Image classification data set "In_action_or_stop" (Asustuf/In_action_or_stop on GitHub). Class labels (2): in action, stop.

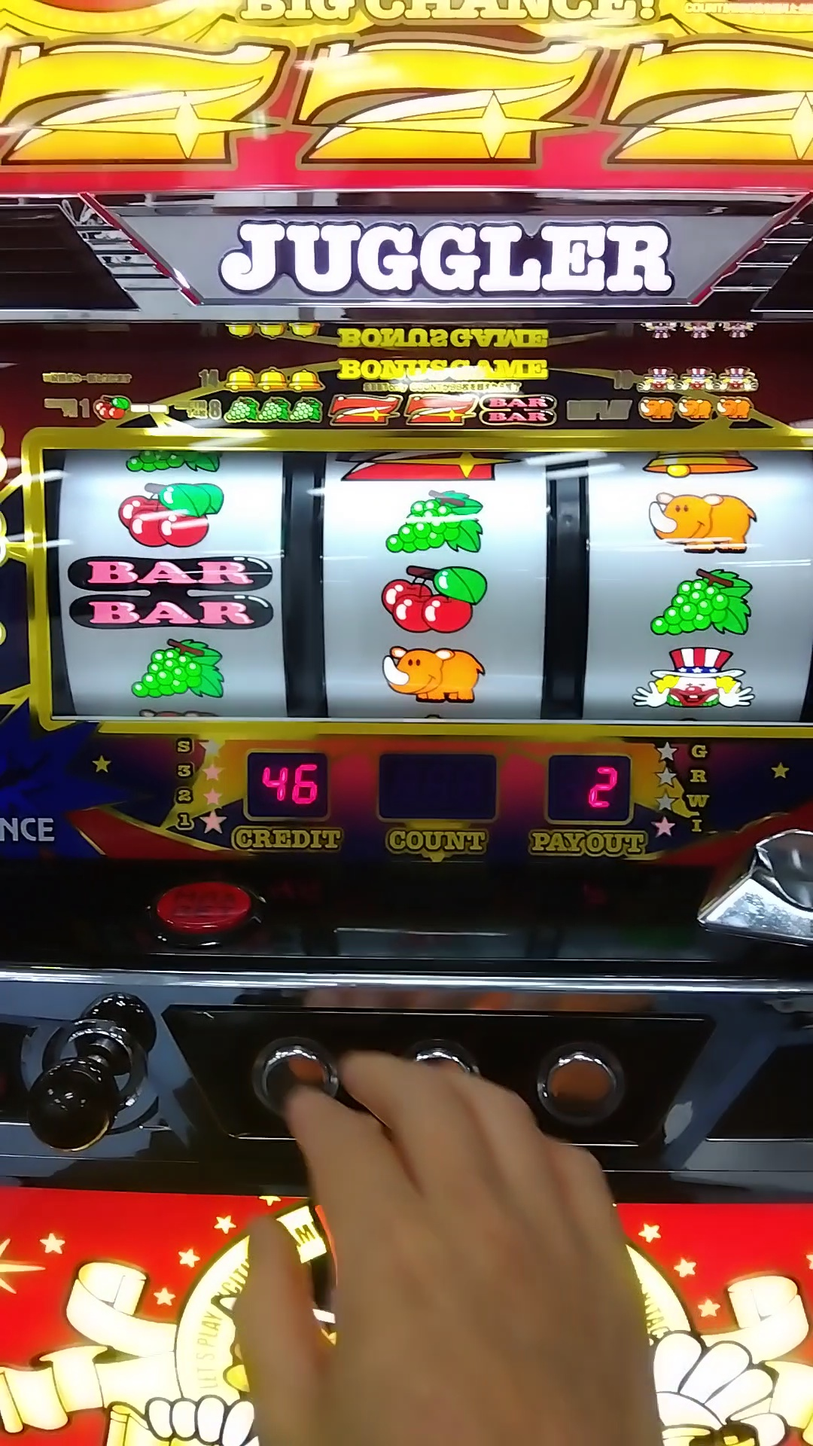
Label: stop

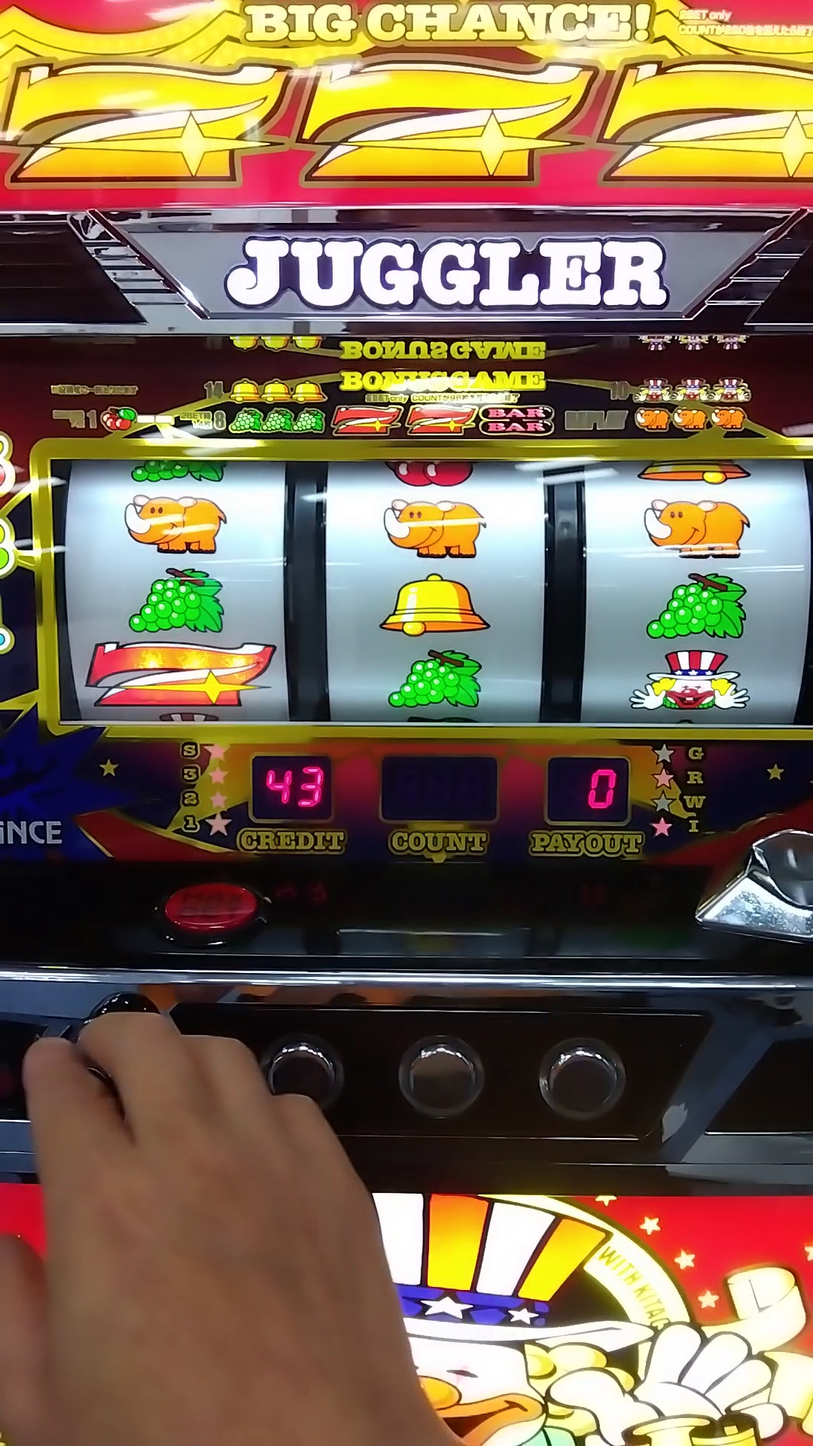
Label: stop

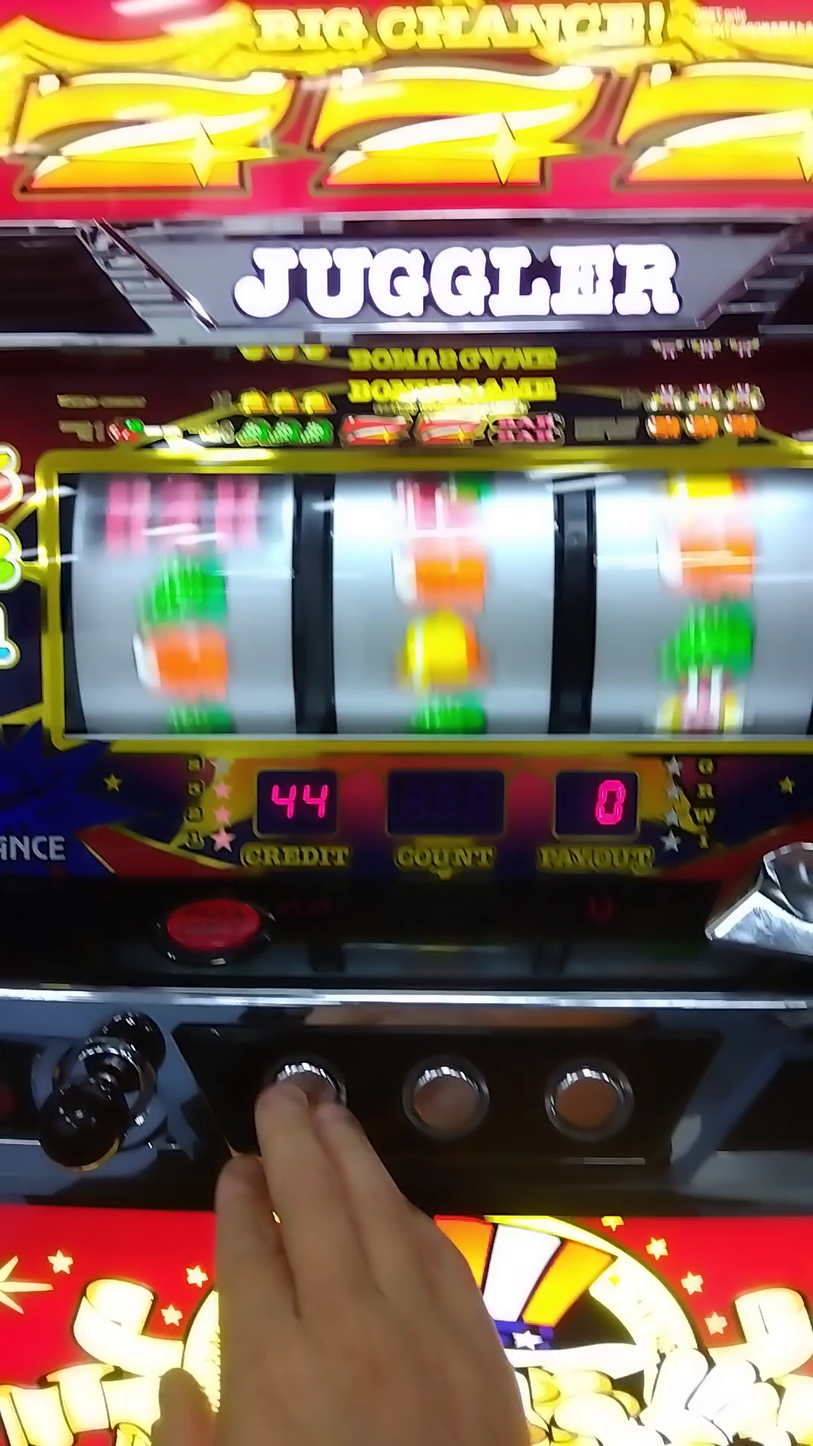
Label: in action

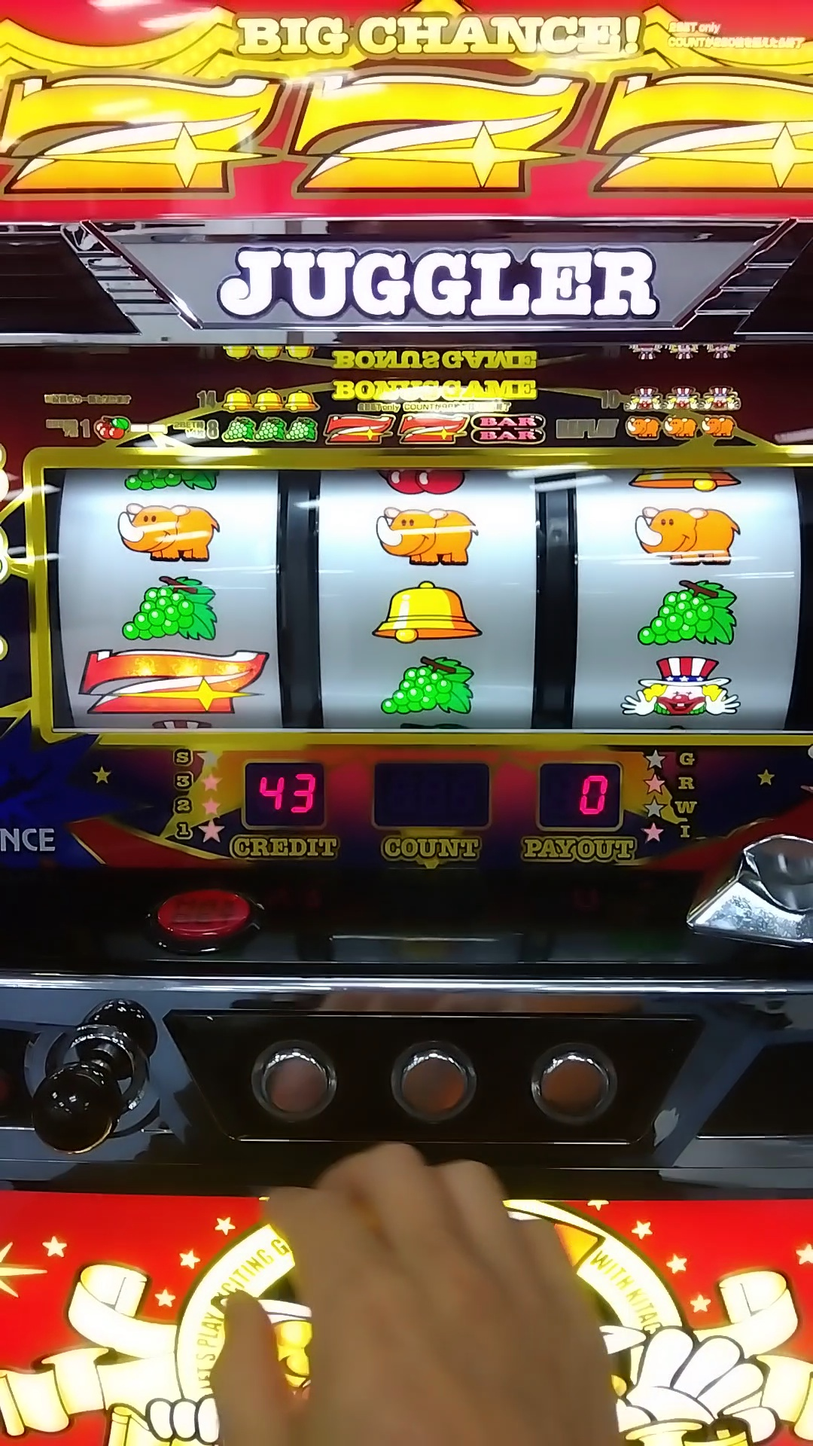
Label: stop

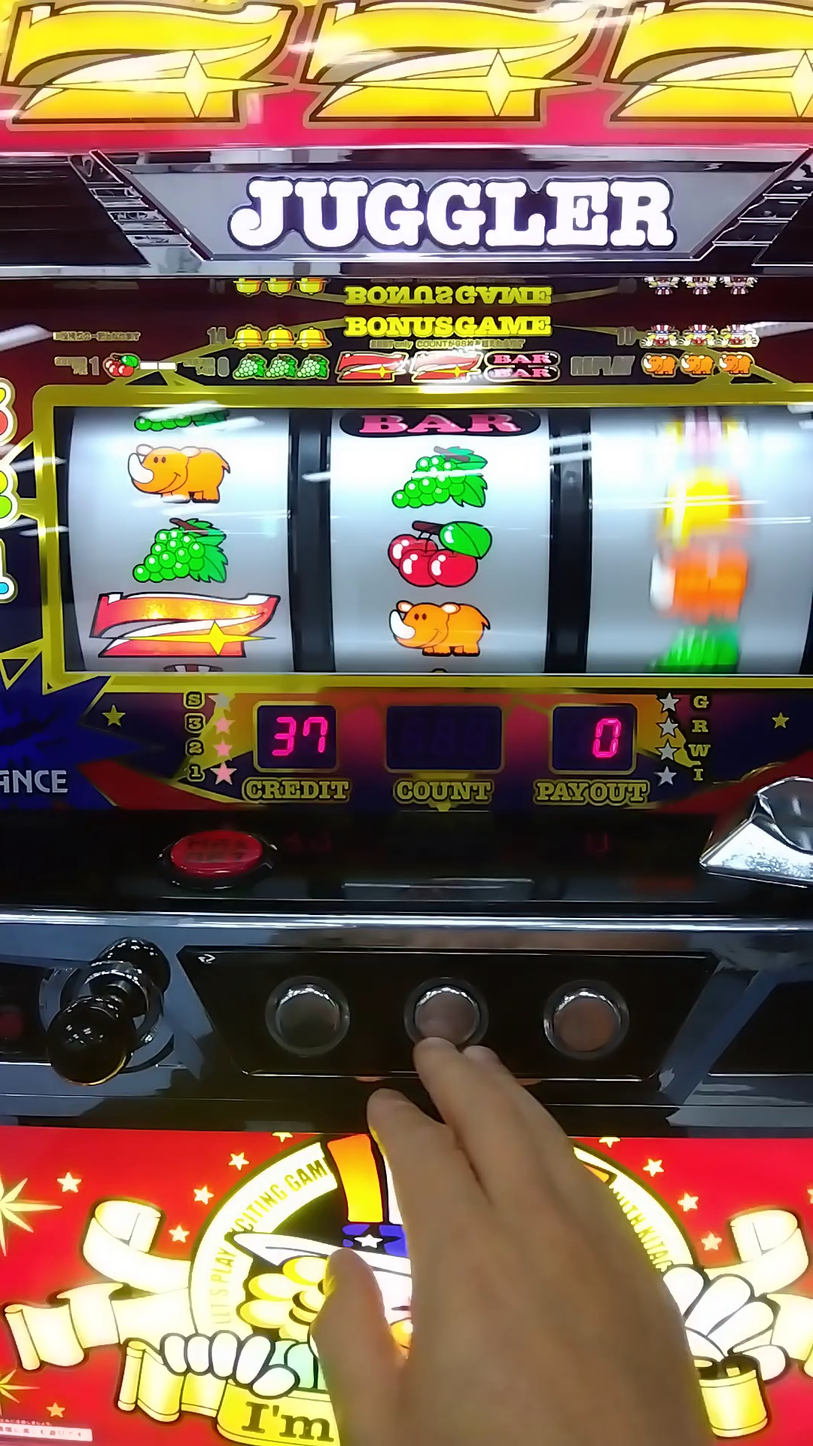
Label: in action

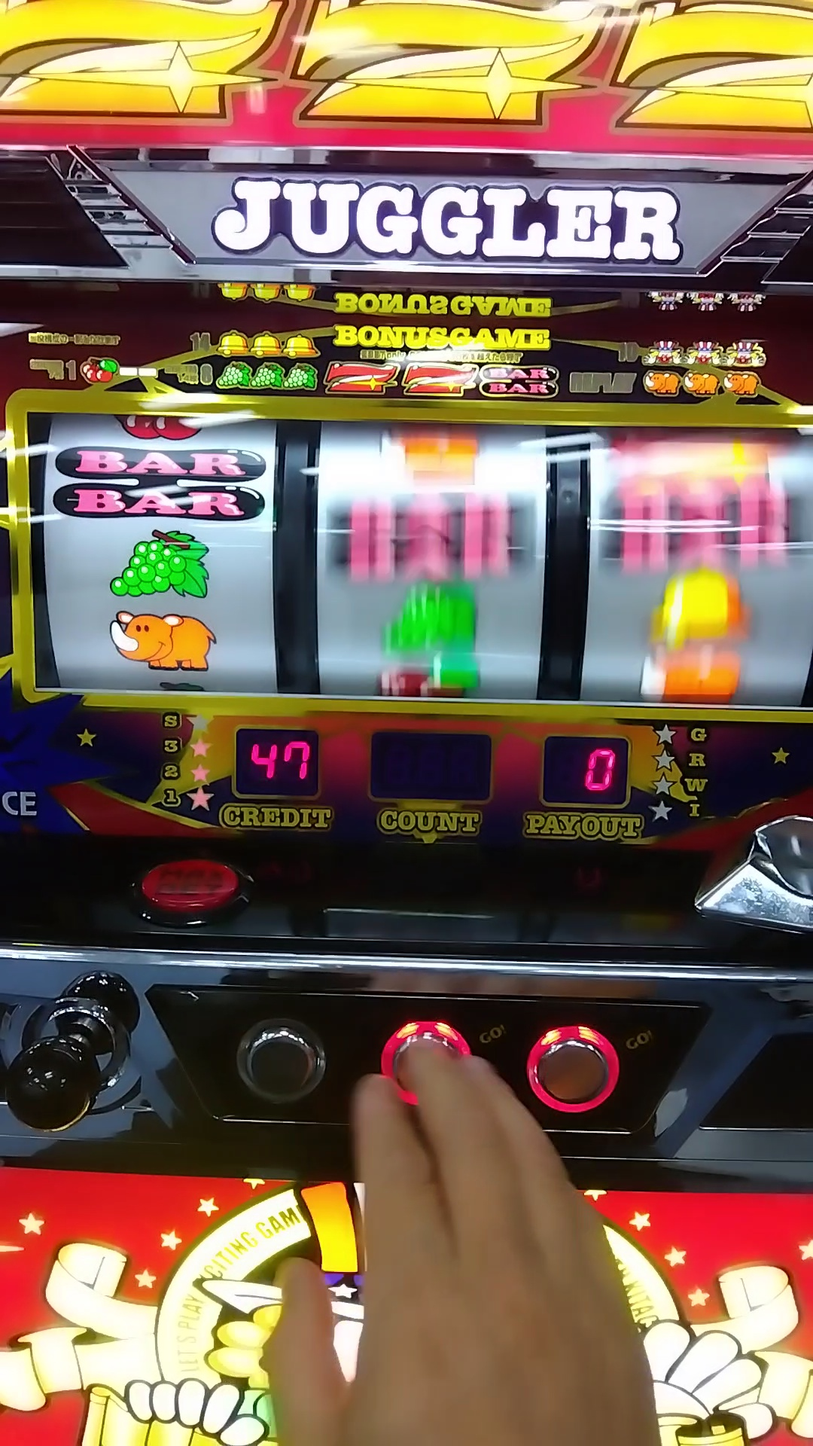
Label: in action
